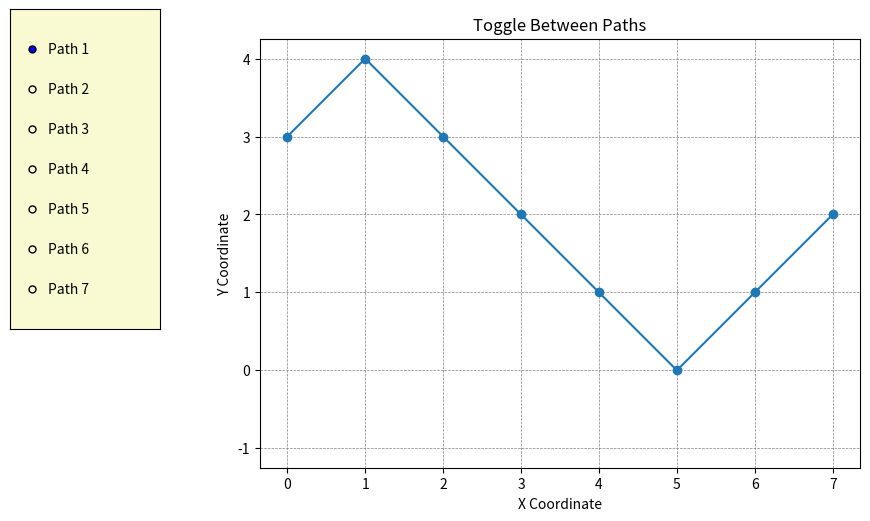

Source code (Python):
import matplotlib.pyplot as plt # type: ignore
from matplotlib.widgets import RadioButtons # type: ignore

# This method takes in a list and then a certain amount of L's and U's that it will make paths out of.
# For the first iteration of the method, two termporary paths will be added to the list, so:
#
# Before first iteration (With an empty list and l_count = 2, u_count = 2):
# paths_to_expand = [('',2,2)]
# After the first iteration:   
# Paths_to_expand = [('U',1,2),('L',2,1)]
# 
# The method will then pop the first path in the list and add two new combations UU and UL 
# (if there are enough remaining U's and L's). These will then be added to the end of the list 
# so the next paths that are created are LU and LL.
#
# Finally when both the remaining u's and l's are 0, this means that we have generated all possible
# permutations of that number of Ls and Us. All those permutations are added to the all_paths list,
# whose reference we passed in the method parameters.

def generate_combinations(u_count, l_count, current_path, all_paths):
    paths_to_expand = [(current_path, u_count, l_count)]
    
    while paths_to_expand:
        current_path, remaining_u, remaining_l = paths_to_expand.pop(0)
        
        if remaining_u == 0 and remaining_l == 0:
            all_paths.append(current_path)
        else:
            if remaining_u > 0:
                new_path = current_path + 'U'
                paths_to_expand.append((new_path, remaining_u - 1, remaining_l))
            
            if remaining_l > 0:
                new_path = current_path + 'L'
                paths_to_expand.append((new_path, remaining_u, remaining_l - 1))

# Before the loop starts, an empty list `temp_list` is initialized to store paths that pass through the desired level.
# For each path in `all_paths`, the function checks if following that path will pass through the given `level`.
# For example, let's assume `start = (0, 0)` and `level = 2`.

# Before the first iteration (With an example path "ULUL" and start position (0,0)):
# current_y = start[1] = 0
# For each instruction in the path "ULUL":
# 
# 1. The first instruction is 'U', so current_y += 1:
#    current_y = 1
# 2. The next instruction is 'L', so current_y -= 1:
#    current_y = 0
# 3. The next instruction is 'U', so current_y += 1:
#    current_y = 1
# 4. The next instruction is 'L', so current_y -= 1:
#    current_y = 0
#
# Since `current_y` never reaches `level = 2`, this path is not added to `temp_list`.

def goesThroughY(all_paths, level):
    temp_list = []
    for path in all_paths:
        current_y = start[1] 
        for instruction in path:
            if instruction == "U":
                current_y += 1
            elif instruction == "L":
                current_y -= 1
            
            if current_y == level:
                temp_list.append(path)
                break
    
    return temp_list 

# Starting and ending points
start = (0, 3)
end = (7, 2)

# Calculate the total moves and breakdown into U and L moves
total_moves = end[0] - start[0]
u_moves = (end[1] - start[1] + total_moves) // 2
l_moves = total_moves - u_moves

# Generate all possible paths
all_possible_paths = []
generate_combinations(u_moves, l_moves, '', all_possible_paths)

# Filter paths that go through y = 0
filtered_paths = goesThroughY(all_possible_paths, 0)

print("Amount of paths that touch or cross the x-axis:")
print(len(filtered_paths))
print("\nAll the possible paths:")

# Print the paths for reference
for path in filtered_paths:
    print(path)

###############################################################
# Code beneath this draws the graphs
###############################################################

def lu_to_coordinates(starting_point, lu_sequence):
    x, y = starting_point
    coordinates = [(x, y)]  # Start with the initial coordinate
    
    for move in lu_sequence:
        if move == 'L':
            x += 1
            y -= 1
        elif move == 'U':
            x += 1
            y += 1
        coordinates.append((x, y))
    
    return coordinates

# Convert each path into coordinates
experiments = []
for path in filtered_paths:
    experiments.append(lu_to_coordinates(start, path))

# Create figure and plot the first experiment by default
fig, ax = plt.subplots(figsize=(10, 8))
plt.subplots_adjust(left=0.3)  # Make room for the radio buttons
lines = []

# Plot all lines initially but make them invisible
for experiment in experiments:
    x_coords = [point[0] for point in experiment]
    y_coords = [point[1] for point in experiment]
    line, = ax.plot(x_coords, y_coords, marker='o', visible=False)
    lines.append(line)

# Show only the first line by default
lines[0].set_visible(True)

# Set aspect ratio and grid
ax.set_aspect('equal', adjustable='box')
ax.grid(True, which='both', color='gray', linestyle='--', linewidth=0.5)
ax.set_xlabel('X Coordinate')
ax.set_ylabel('Y Coordinate')
ax.set_title('Toggle Between Paths')

# Create radio buttons for toggling
axcolor = 'lightgoldenrodyellow'
rax = plt.axes([0.05, 0.4, 0.15, 0.4], facecolor=axcolor)
labels = [f'Path {i+1}' for i in range(len(experiments))]
radio = RadioButtons(rax, labels)

# Function to toggle visibility
def toggle_lines(label):
    index = labels.index(label)
    for i, line in enumerate(lines):
        line.set_visible(i == index)
    plt.draw()

# Connect the radio buttons to the toggle function
radio.on_clicked(toggle_lines)

plt.show()

input('\nPress any key to exit')